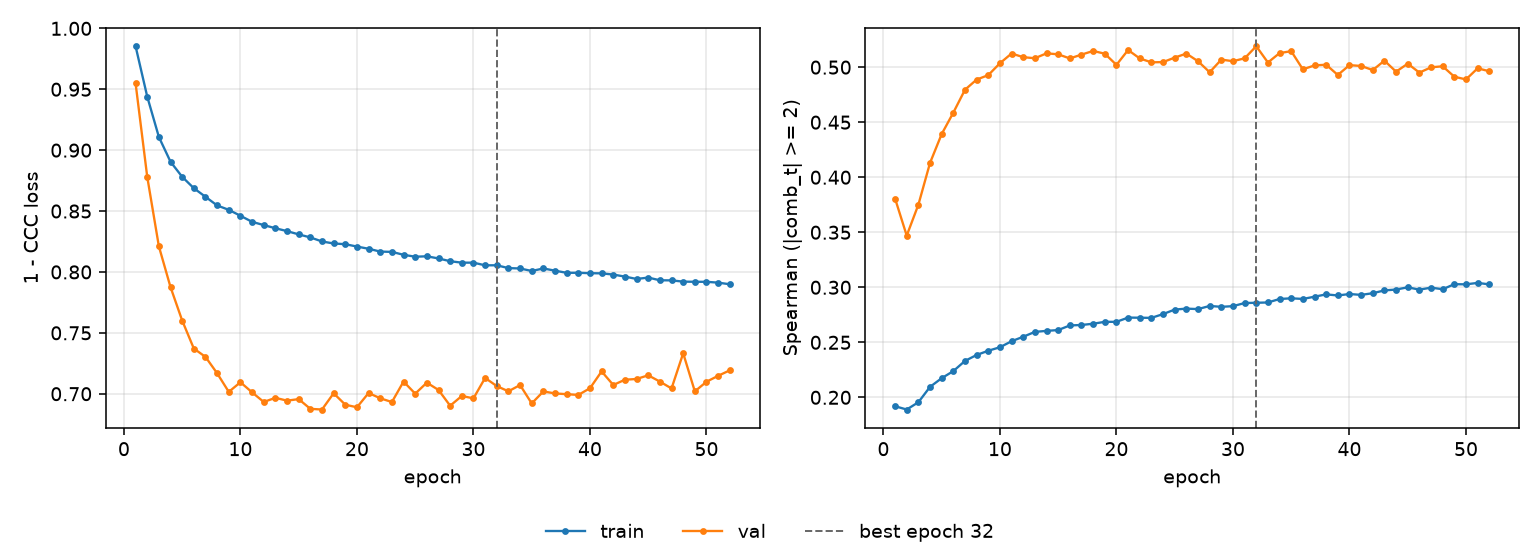

The table this chart was drawn from, first rows:
epoch, tr_loss, vl_loss, tr_sp, vl_sp, is_best
1, 0.9853, 0.955, 0.1919, 0.3806, False
2, 0.944, 0.8782, 0.1889, 0.347, False
3, 0.9108, 0.821, 0.1955, 0.375, False
4, 0.8905, 0.7875, 0.2095, 0.413, False
5, 0.8781, 0.7601, 0.2174, 0.4392, False
6, 0.8688, 0.7371, 0.2238, 0.4587, False
7, 0.8617, 0.7303, 0.2331, 0.4795, False
8, 0.8546, 0.7168, 0.2385, 0.4887, False
9, 0.851, 0.7015, 0.2423, 0.4928, False
10, 0.8461, 0.7094, 0.2455, 0.5036, False
11, 0.8411, 0.7012, 0.251, 0.5124, False
12, 0.8385, 0.6932, 0.2551, 0.5091, False
13, 0.8359, 0.6966, 0.2595, 0.5081, False
14, 0.8335, 0.6943, 0.2604, 0.5126, False
15, 0.8308, 0.6956, 0.2611, 0.5117, False
16, 0.8283, 0.6876, 0.2653, 0.5079, False
17, 0.825, 0.687, 0.2657, 0.5114, False
18, 0.8234, 0.7004, 0.2669, 0.5147, False
19, 0.8228, 0.691, 0.2686, 0.5123, False
20, 0.8208, 0.6889, 0.2686, 0.5021, False
21, 0.819, 0.7006, 0.2725, 0.5156, False
22, 0.8167, 0.6963, 0.2723, 0.5079, False
23, 0.8165, 0.6932, 0.2722, 0.5044, False
24, 0.8141, 0.71, 0.2756, 0.5046, False
25, 0.8125, 0.7001, 0.2797, 0.5087, False
26, 0.8128, 0.7091, 0.2806, 0.5124, False
27, 0.8111, 0.7031, 0.2802, 0.5054, False
28, 0.8088, 0.6902, 0.283, 0.4954, False
29, 0.8076, 0.6982, 0.2822, 0.5069, False
30, 0.8076, 0.6962, 0.2829, 0.5055, False
31, 0.8054, 0.713, 0.2857, 0.508, False
32, 0.8055, 0.7063, 0.2859, 0.5191, True
33, 0.8032, 0.702, 0.2862, 0.5042, False
34, 0.8029, 0.7072, 0.2894, 0.5128, False
35, 0.8008, 0.692, 0.29, 0.5146, False
36, 0.8029, 0.7019, 0.2894, 0.498, False
37, 0.801, 0.7003, 0.2914, 0.5016, False
38, 0.7993, 0.6996, 0.2936, 0.5022, False
39, 0.7993, 0.699, 0.2926, 0.4929, False
40, 0.799, 0.7045, 0.2939, 0.5019, False
41, 0.7988, 0.7183, 0.2931, 0.5011, False
42, 0.7978, 0.7072, 0.2946, 0.4974, False
43, 0.7962, 0.7115, 0.2972, 0.5059, False
44, 0.7942, 0.7121, 0.2979, 0.4959, False
45, 0.7954, 0.7151, 0.3, 0.5032, False
46, 0.7932, 0.71, 0.2979, 0.4951, False
47, 0.7931, 0.7043, 0.2997, 0.4999, False
48, 0.7921, 0.7332, 0.2982, 0.5008, False
49, 0.7919, 0.7019, 0.3028, 0.4913, False
50, 0.7919, 0.7098, 0.3027, 0.4888, False
51, 0.7912, 0.7147, 0.304, 0.499, False
52, 0.7899, 0.7192, 0.3026, 0.4963, False
